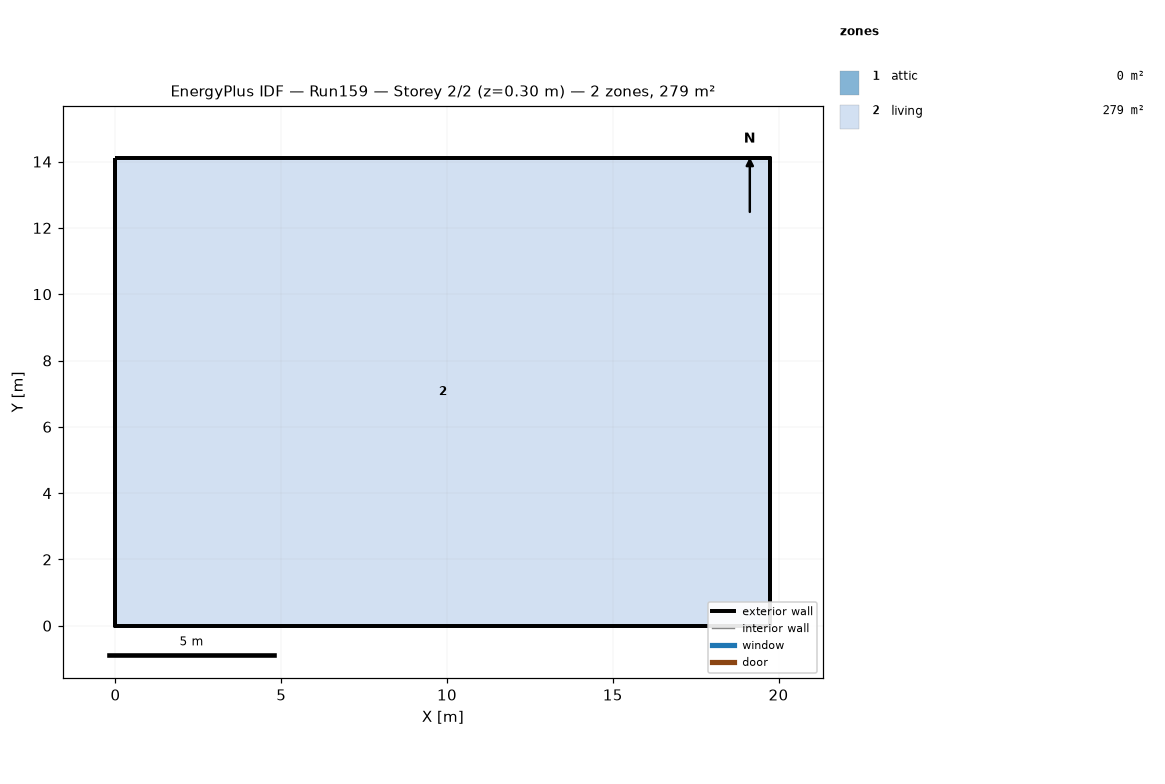
=== STOREY PLAN SPEC (per zone: floor XY polygon, exterior-wall plan segments, windows/doors) ===
zone 1: attic  (0.0 m²)
  exterior wall: (19.75, 0.00) – (19.75, 14.11) – (19.75, 7.05)  [21.2 m]
  exterior wall: (0.00, 14.11) – (0.00, 0.00) – (0.00, 7.05)  [21.2 m]
zone 2: living  (278.7 m²)
  floor: (0.00, 0.00) (0.00, 14.11) (19.75, 14.11) (19.75, 0.00)
  exterior wall: (0.00, 0.00) – (19.75, 0.00)  [19.8 m]
  exterior wall: (19.75, 0.00) – (19.75, 14.11)  [14.1 m]
  exterior wall: (19.75, 14.11) – (0.00, 14.11)  [19.8 m]
  exterior wall: (0.00, 14.11) – (0.00, 0.00)  [14.1 m]

=== DERIVED (storey summary) ===
Building: Run159
Storey: 2 of 2  (floor level z = 0.30 m)
Storey gross floor area: 278.7 m²
Zones on this storey: 2
  - attic: floor 0.0 m²; exterior wall 42.3 m (19.4 m²); WWR 0.0%
  - living: floor 278.7 m²; exterior wall 67.7 m (165.1 m²); WWR 0.0%
Zone adjacency: (none detected)